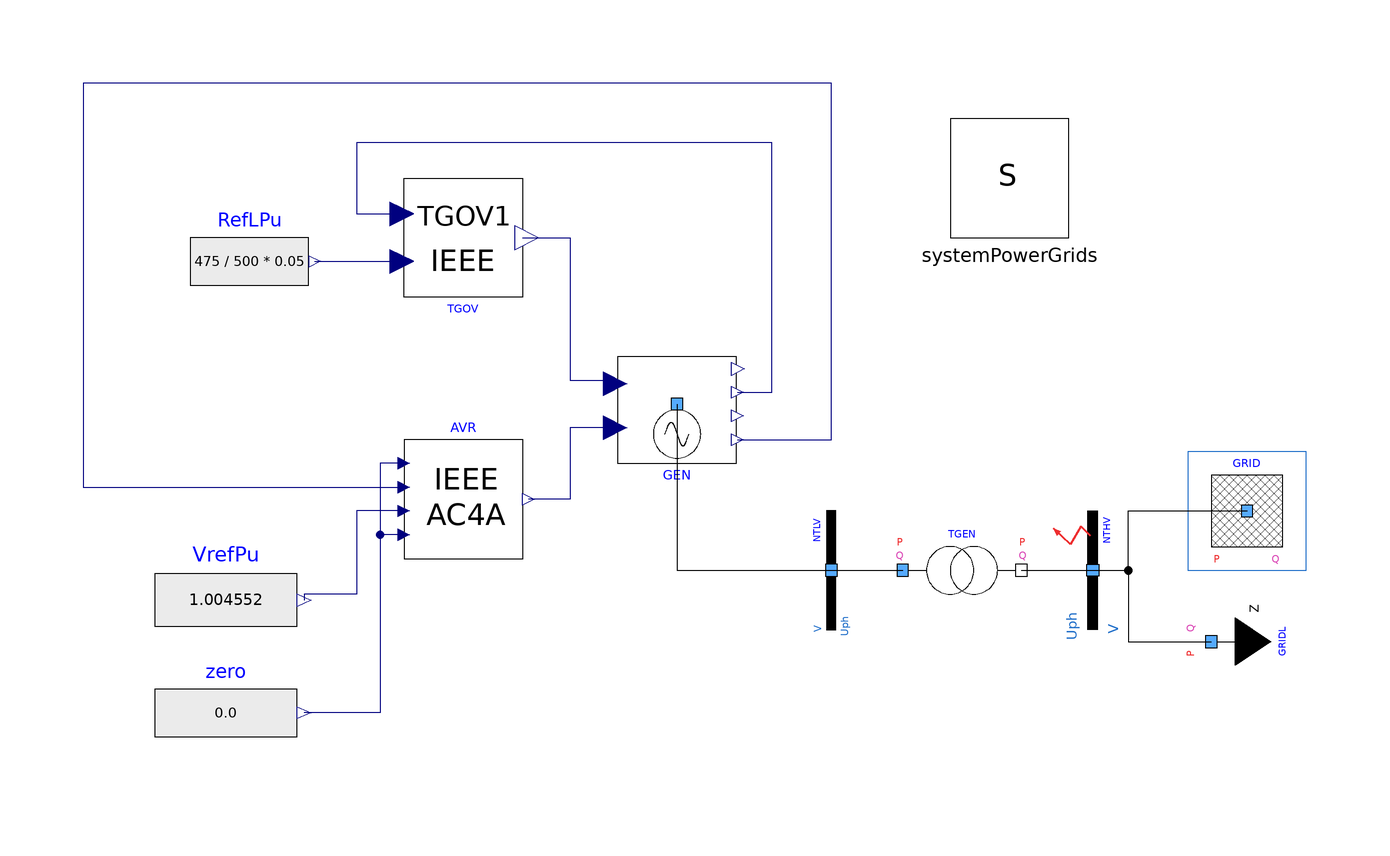

The Modelica model whose source follows is shown above as a component diagram (icons at their Placement, wires along their Line points).

model ControlledGridWithoutPSS "System under automatic control without PSS"
  extends Modelica.Icons.Example;
  inner PowerGridsMC.Electrical.System systemPowerGrids annotation (
    Placement(transformation(origin = {46, 38}, extent = {{-10, -10}, {10, 10}})));
  PowerGridsMC.Electrical.Machines.SynchronousMachine4Windings GEN(H = 4, PStart = -4.75e+08, QStart = -1.56e+08,SNom = 5e+08, Tpd0 = 5.143, Tppd0 = 0.042, Tppq0 = 0.083, Tpq0 = 2.16, UNom = 21000, UPhaseStart = 0.161156, UStart = 21e3 * 0.9917, portVariablesPhases = true, raPu = 0, xdPu = 2, xlPu = 0.15, xpdPu = 0.35, xppdPu = 0.25, xppqPu = 0.3, xpqPu = 0.5, xqPu = 1.8)  annotation (
    Placement(transformation(origin = {-10, 0}, extent = {{-10, -10}, {10, 10}})));
  PowerGridsMC.Electrical.Buses.Bus NTLV(SNom = 5e+08, UNom = 21000, portVariablesPhases = true, portVariablesPu = true)  annotation (
    Placement(transformation(origin = {16, -28}, extent = {{-10, -10}, {10, 10}}, rotation = 90)));
  PowerGridsMC.Electrical.Branches.TransformerFixedRatio TGEN(PStartA = 4.75e+08, PStartB = -4.75e+08, QStartA = 1.56e+08, QStartB = -7.6e+07, R = 0.15e-2 * 419 ^ 2 / 500, SNom = 5e+08, UNomA = 21000, UNomB = 419000, UPhaseStartA = 0.161156, UPhaseStartB = 0, UStartA = 0.9917 * 21e3, UStartB = 0.95227 * 380e3, X = 16e-2 * 419 ^ 2 / 500, portVariablesPhases = true, portVariablesPu = true, rFixed = 419 / 21)  annotation (
    Placement(transformation(origin = {38, -28}, extent = {{-10, -10}, {10, 10}})));
  PowerGridsMC.Electrical.Buses.EquivalentGrid GRID(R_X = 1 / 10, SNom = 5e+08, SSC = 2.5e+09, UNom = 380000, URef = 1.05 * 380e3, c = 1.1, portVariablesPhases = true, portVariablesPu = true)  annotation (
    Placement(transformation(origin = {86, -18}, extent = {{-10, -10}, {10, 10}})));
  PowerGridsMC.Electrical.Loads.LoadZeta GRIDL(
    PRefConst=4.75e+08,
    QRefConst=7.6e+07,
    SNom=5e+08,
    UNom=380000,
    URef=1.05*380e3,
    portVariablesPhases=true,
    portVariablesPu=true) annotation (Placement(transformation(
        origin={80,-40},
        extent={{-10,-10},{10,10}},
        rotation=90)));
  PowerGridsMC.Electrical.Controls.TurbineGovernors.IEEE_TGOV1 TGOV(R = 0.05, T1 = 0.5, T2 = 3, T3 = 10, VMax = 1)  annotation (
    Placement(transformation(origin = {-46, 28}, extent = {{-10, 10}, {10, -10}})));
  PowerGridsMC.Electrical.Controls.ExcitationSystems.IEEE_AC4A AVR(Ka = 200, Ta = 0.05, Tb = 10, Tc = 3, VrMax = 4)  annotation (
    Placement(transformation(origin = {-46, -16}, extent = {{-10, -10}, {10, 10}})));
  Modelica.Blocks.Sources.RealExpression zero annotation (
    Placement(transformation(origin = {-86, -52}, extent = {{-12, -10}, {12, 10}})));
  Modelica.Blocks.Sources.RealExpression VrefPu(y = 1.004552)  annotation (
    Placement(transformation(origin = {-86, -33}, extent = {{-12, -11}, {12, 11}})));
  Modelica.Blocks.Sources.RealExpression RefLPu(y = 475 / 500 * 0.05)  annotation (
    Placement(transformation(origin = {-82, 24}, extent = {{-10, -10}, {10, 10}})));
  PowerGridsMC.Electrical.Buses.BusFault NTHV(R = 0.05,SNom = 5e+08, UNom = 380000, UPhaseStart = 0, UStart = 1.050 * 380e3,portVariablesPhases = true, portVariablesPu = true, startTime = 2, stopTime = 2.1)  annotation (
    Placement(transformation(origin = {60, -28}, extent = {{-10, 10}, {10, -10}}, rotation = 90)));
equation
  connect(GEN.terminal, NTLV.terminal) annotation (
    Line(points = {{-10, 0}, {-10, -28}, {16, -28}}));
  connect(NTLV.terminal, TGEN.terminalA) annotation (
    Line(points = {{16, -28}, {28, -28}}));
  connect(TGEN.terminalB, NTHV.terminal) annotation (
    Line(points = {{48, -28}, {60, -28}}));
  connect(NTHV.terminal, GRID.terminal) annotation (
    Line(points = {{60, -28}, {66, -28}, {66, -18}, {86, -18}, {86, -18}}));
  connect(NTHV.terminal, GRIDL.terminal) annotation (
    Line(points = {{60, -28}, {66, -28}, {66, -40}, {80, -40}, {80, -40}}));
  connect(RefLPu.y, TGOV.RefLPu) annotation (
    Line(points={{-71,24},{-59,24},{-59,24},{-56,24}},          color = {0, 0, 127}));
  connect(AVR.VrefPu, VrefPu.y) annotation (
    Line(points={{-56,-18},{-64,-18},{-64,-32},{-72.8,-32},{-72.8,-33}},        color = {0, 0, 127}));
  connect(AVR.VsPu, zero.y) annotation (
    Line(points={{-56,-10},{-60,-10},{-60,-52},{-72.8,-52},{-72.8,-52}},        color = {0, 0, 127}));
  connect(AVR.VuelPu, zero.y) annotation (
    Line(points={{-56,-22},{-60,-22},{-60,-52},{-72.8,-52},{-72.8,-52}},        color = {0, 0, 127}));
  connect(GEN.ufPuIn, AVR.efdPu) annotation (
    Line(points={{-20.4,-4},{-28,-4},{-28,-16},{-35,-16},{-35,-16}},          color = {0, 0, 127}));
  connect(TGOV.PMechPu, GEN.pmPuIn) annotation (Line(points={{-36,28},{-28,28},
          {-28,4},{-20.4,4},{-20.4,3.4}}, color={0,0,127}));
  connect(GEN.VPu, AVR.VcPu) annotation (
    Line(points={{0.2,-6},{16,-6},{16,54},{-110,54},{-110,-14},{-56,-14}},            color = {0, 0, 127}));
  connect(GEN.omegaPu, TGOV.omegaPu) annotation (
    Line(points={{0.2,2},{6,2},{6,44},{-64,44},{-64,32},{-56,32},{-56,32}},              color = {0, 0, 127}));

annotation (
    Diagram(coordinateSystem(extent = {{-120, -60}, {100, 60}}, grid = {0.5, 0.5})),
    experiment(StartTime = 0, StopTime = 10, Tolerance = 1e-6, Interval = 0.02),
    __OpenModelica_commandLineOptions = "--daeMode --tearingMethod=minimalTearing",
    __OpenModelica_simulationFlags(nls="kinsol", lv="LOG_INIT_HOMOTOPY"),
    Documentation(info="<html>
<p><i><span style=\"font-family: Arial; font-size: 12pt;\">Library PowerGridsMC was forked from https://github.com/PowerGrids/PowerGrids on 22 November 2024.</span></i></p>
<p><i><span style=\"font-size: 12pt;\">The following info is derived from the original version on that source, modified whenever changes introduced in this fork require this.</span></i></p>
<p>************************** </p>
</html>"));
end ControlledGridWithoutPSS;